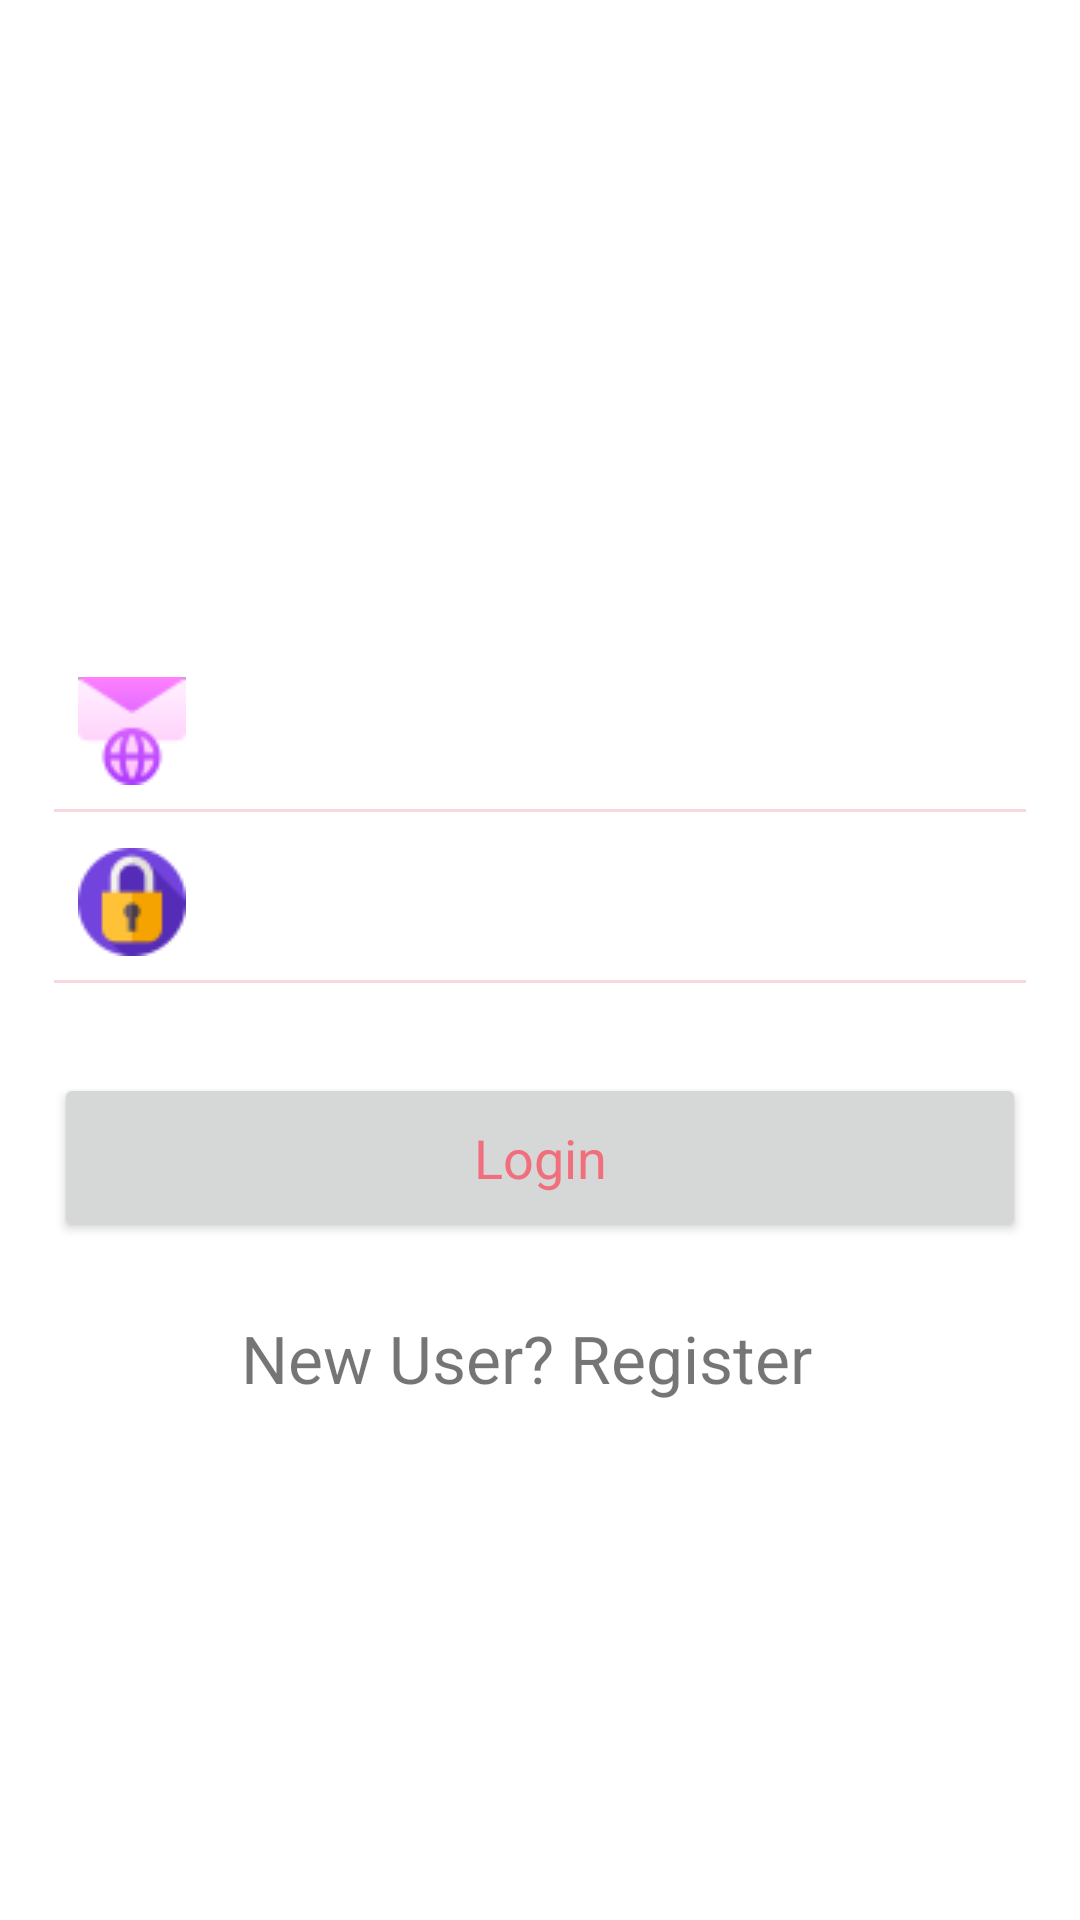

Write the Android layout XML for this screen, with the resource values it uses.
<!-- AndroidManifest.xml: application theme Theme.LoginRegisterListViewJsonRetrofit -->
<!-- res/layout/activity_main.xml -->
<?xml version="1.0" encoding="utf-8"?>
<LinearLayout
    xmlns:android="http://schemas.android.com/apk/res/android"
    xmlns:app="http://schemas.android.com/apk/res-auto"
    xmlns:tools="http://schemas.android.com/tools"
    android:layout_width="match_parent"
    android:layout_height="match_parent"
    android:orientation="vertical"
    android:paddingBottom="16dp"
    android:paddingLeft="18dp"
    android:paddingRight="18dp"
    android:paddingTop="16dp"
    tools:context=".MainActivity">
    <ScrollView
        android:layout_width="match_parent"
        android:layout_height="match_parent">

        <LinearLayout
            android:layout_width="match_parent"
            android:layout_height="match_parent"
            android:layout_gravity="center"
            android:orientation="vertical">


            <EditText
                android:id="@+id/etLogGmail"
                android:layout_width="match_parent"
                android:layout_height="wrap_content"
                android:layout_marginTop="50dp"
                android:background="@android:color/transparent"
                android:drawablePadding="12dp"
                android:ems="10"
                android:inputType="textEmailAddress"
                android:padding="8dp"
                android:hint="Email"
                android:textColorHint="#ffffff"
                android:maxLines="1"
                android:drawableLeft="@drawable/mail" />
            <View
                android:layout_width="match_parent"
                android:layout_height="1dp"
                android:background="#f9d7db" />
            <EditText
                android:layout_width="match_parent"
                android:layout_height="wrap_content"
                android:inputType="textPassword"
                android:ems="10"
                android:id="@+id/etLoginPassword"
                android:drawablePadding="12dp"
                android:paddingLeft="8dp"
                android:paddingRight="8dp"
                android:paddingTop="8dp"
                android:paddingBottom="8dp"
                android:textColorHint="#ffffff"
                android:hint="Password"
                android:maxLines="1"
                android:background="@android:color/transparent"
                android:layout_marginTop="4dp"
                android:drawableLeft="@drawable/padlock" />
            <View
                android:layout_width="match_parent"
                android:layout_height="1dp"
                android:background="#f9d7db" />
            <Button
                android:layout_width="match_parent"
                android:layout_height="wrap_content"
                android:id="@+id/btnLogin"
                android:text="Login"
                android:textAllCaps="false"
                android:textStyle="normal"
                android:layout_marginTop="30dp"
                style="@style/Base.TextAppearance.AppCompat.Body1"
                android:textSize="18sp"
                android:textColor="#f16f7d"
                android:padding="16dp"
                android:clickable="true"/>

            <TextView
                android:id="@+id/tvRegister"
                android:layout_width="199dp"
                android:layout_height="40dp"
                android:layout_gravity="center_horizontal"
                android:layout_marginStart="8dp"
                android:layout_marginTop="18dp"
                android:layout_marginEnd="8dp"
                android:paddingTop="6dp"
                android:text="New User? Register"
                android:textSize="22sp" />

        </LinearLayout>
    </ScrollView>



</LinearLayout>
<!-- resources referenced by this layout -->
<resources>
  <!-- drawable mail: png bitmap (drawable, 19828 bytes) -->
  <!-- drawable padlock: png bitmap (drawable, 21861 bytes) -->
  <style name="Theme.LoginRegisterListViewJsonRetrofit" parent="Theme.MaterialComponents.DayNight.DarkActionBar">
          
          <item name="colorPrimary">@color/purple_500</item>
          <item name="colorPrimaryVariant">@color/purple_700</item>
          <item name="colorOnPrimary">@color/white</item>
          
          <item name="colorSecondary">@color/teal_200</item>
          <item name="colorSecondaryVariant">@color/teal_700</item>
          <item name="colorOnSecondary">@color/black</item>
          
          <item name="android:statusBarColor" tools:targetApi="l">?attr/colorPrimaryVariant</item>
          
      </style>
  <!-- not gathered from this repository: default colours our renderer supplied (Android Studio template values) -->
  <color name="purple_500">#FF6200EE</color>
  <color name="purple_700">#FF3700B3</color>
  <color name="teal_200">#FF03DAC5</color>
  <color name="teal_700">#FF018786</color>
  <color name="black">#FF000000</color>
  <color name="white">#FFFFFFFF</color>
</resources>
